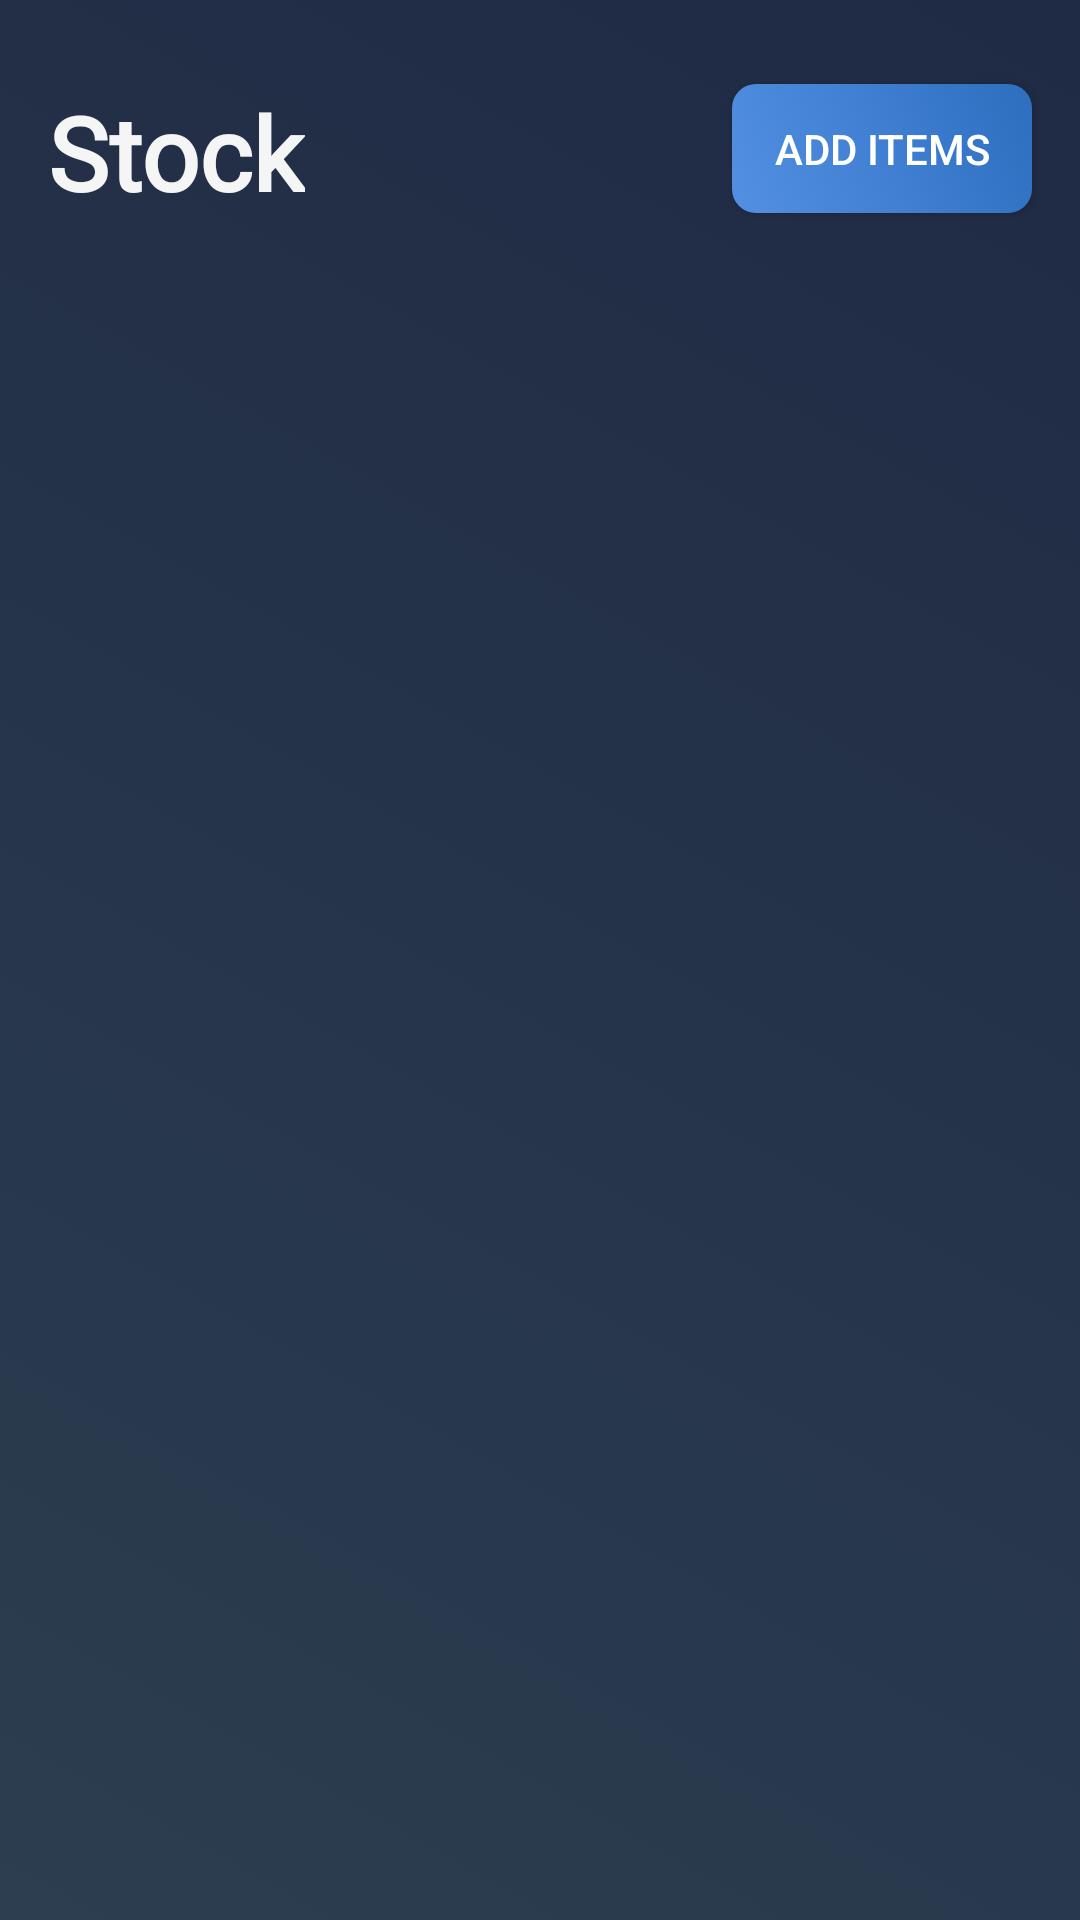

Reconstruct the res/layout file that produces this screen, plus the resources it refers to.
<!-- AndroidManifest.xml: application theme Theme.InventryManage -->
<!-- res/layout/fragment_product_list.xml -->
<?xml version="1.0" encoding="utf-8"?>
<FrameLayout xmlns:android="http://schemas.android.com/apk/res/android"
    xmlns:app="http://schemas.android.com/apk/res-auto"
    xmlns:tools="http://schemas.android.com/tools"
    android:layout_width="match_parent"
    android:layout_height="match_parent"
    tools:context=".fragments.ProductListFragment">

    
    <androidx.constraintlayout.widget.ConstraintLayout
        android:id="@+id/main"
        android:background="@color/main_color"
        android:layout_width="match_parent"
        android:layout_height="match_parent"
        tools:context=".ProductListActivity">

        <androidx.recyclerview.widget.RecyclerView
            android:id="@+id/recyclerViewProductList"
            android:layout_width="match_parent"
            android:layout_height="835dp"
            android:paddingBottom="30dp"
            android:layout_marginTop="10dp"
            android:nestedScrollingEnabled="false"
            app:layout_constraintEnd_toEndOf="parent"
            app:layout_constraintHorizontal_bias="0.0"
            app:layout_constraintStart_toStartOf="parent"
            app:layout_constraintTop_toBottomOf="@+id/textView2" />

        <TextView
            android:id="@+id/textView2"
            android:layout_width="wrap_content"
            android:layout_height="wrap_content"
            android:layout_marginStart="16dp"
            android:layout_marginTop="28dp"
            android:fontFamily="@font/adlam_display"
            android:text="Stock"
            android:textColor="#F5F5F5"
            android:textSize="34sp"
            android:textStyle="bold"
            app:layout_constraintStart_toStartOf="parent"
            app:layout_constraintTop_toTopOf="parent" />


        <androidx.appcompat.widget.AppCompatButton
            android:id="@+id/productDescriptionBtn"
            android:layout_width="100dp"
            android:layout_height="43dp"
            android:layout_marginEnd="16dp"
            android:background="@drawable/product_activity_add_btn_bg"
            android:text="ADD ITEMS"
            android:textColor="#fff"
            app:layout_constraintBottom_toBottomOf="@+id/textView2"
            app:layout_constraintEnd_toEndOf="parent"
            app:layout_constraintTop_toTopOf="@+id/textView2"
            app:layout_constraintVertical_bias="0.0"
            tools:ignore="TouchTargetSizeCheck" />






















    </androidx.constraintlayout.widget.ConstraintLayout>

</FrameLayout>
<!-- resources referenced by this layout -->
<resources>
  <color name="main_color" tools:ignore="ReferenceType">@drawable/login_activity_bg</color>
  <!-- drawable product_activity_add_btn_bg (drawable) -->
  <?xml version="1.0" encoding="utf-8"?>
  <selector xmlns:android="http://schemas.android.com/apk/res/android">
  
      <item>
          <shape android:shape="rectangle">
              <gradient
                  android:startColor="#5390E3"
                  android:angle="45"
                  android:endColor="#2D6EBF"/>
              <corners android:radius="8dp"/>
          </shape>
      </item>
  
  </selector>
  <!-- drawable product_activity_add_img_btn_bg (drawable) -->
  <?xml version="1.0" encoding="utf-8"?>
  <selector xmlns:android="http://schemas.android.com/apk/res/android">
  
      <item>
          <shape android:shape="rectangle">
              <solid android:color="#C8C8C8"/>
              <corners android:radius="41dp"/>
  
          </shape>
      </item>
  
  </selector>
  <style name="Theme.InventryManage" parent="Base.Theme.InventryManage" />
  <style name="Base.Theme.InventryManage" parent="Theme.Material3.DayNight.NoActionBar">
          
          
          <item name="android:statusBarColor">@color/light_status_bar_color</item>
          <item name="android:windowLightStatusBar">false</item>
      </style>
  <color name="light_status_bar_color">#101820</color>
</resources>
